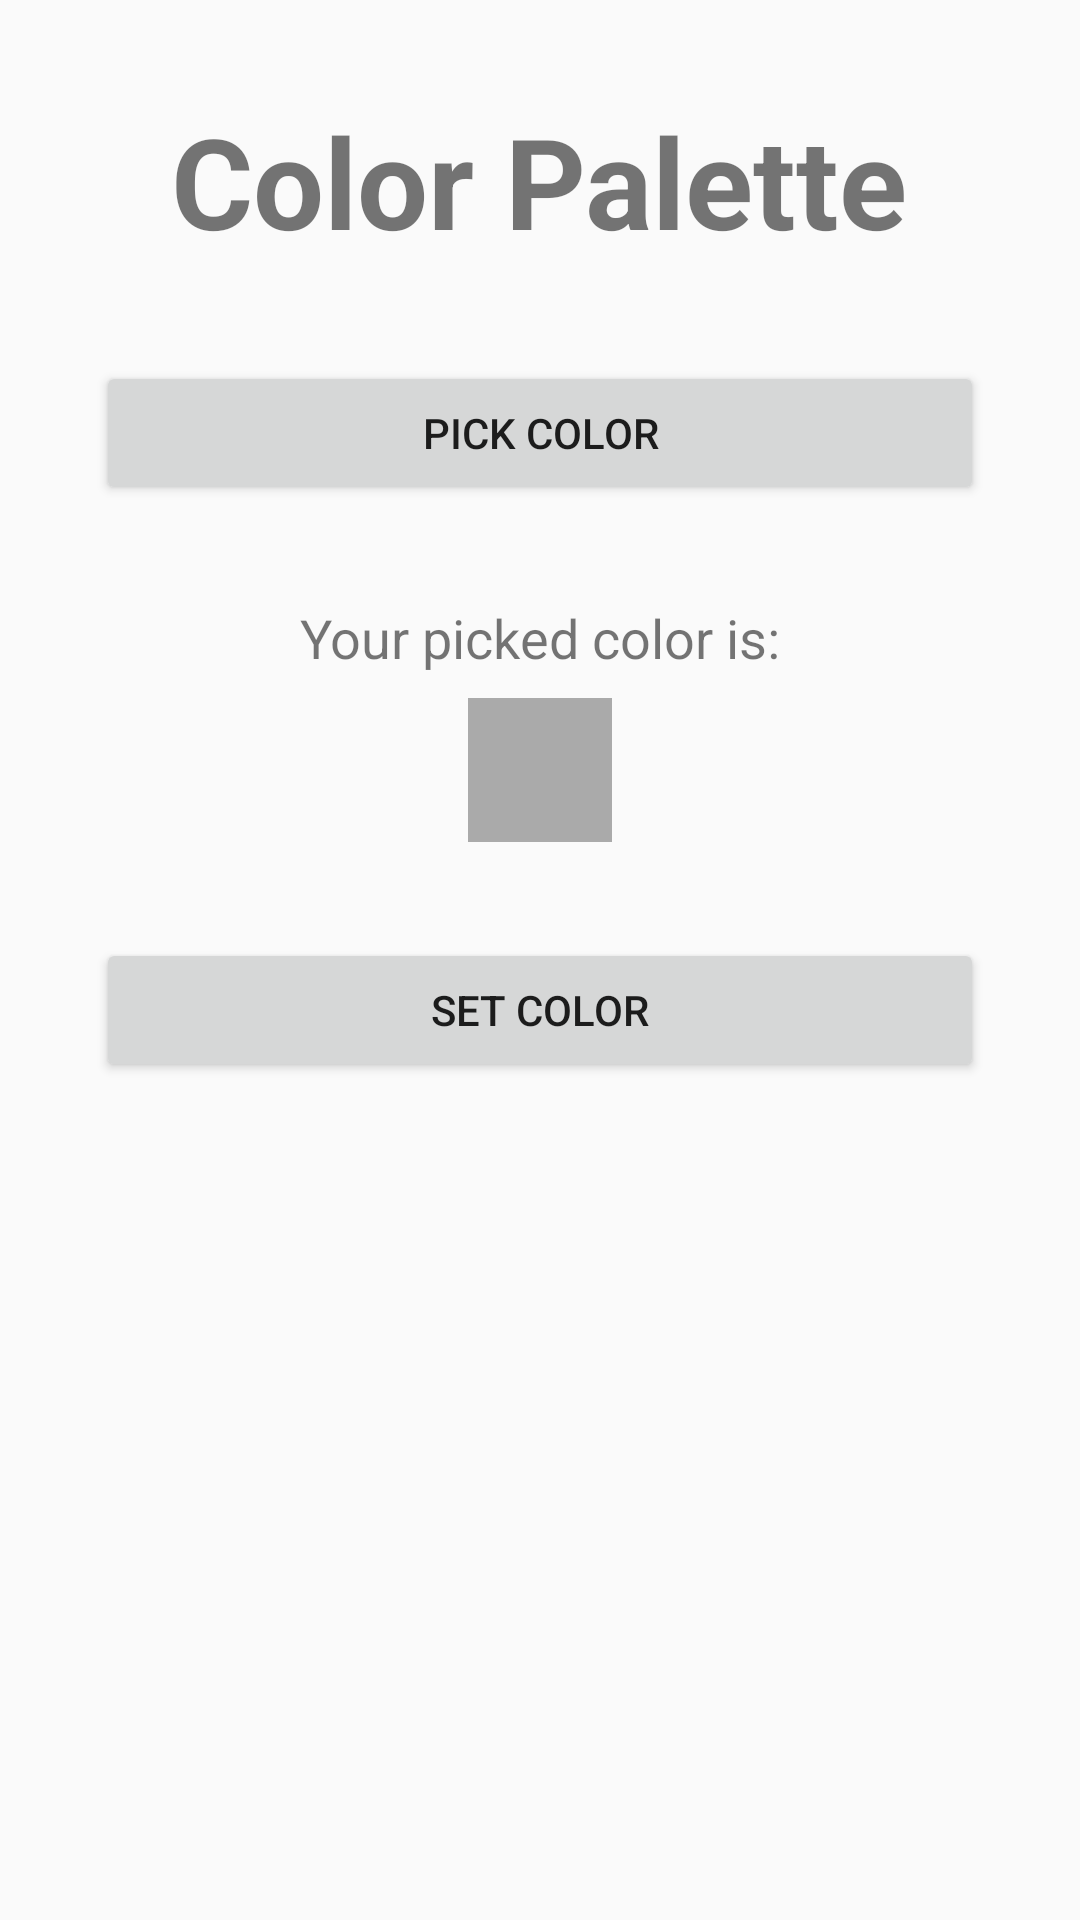

Write the Android layout XML for this screen, with the resource values it uses.
<!-- AndroidManifest.xml: application theme Theme.MaterialComponents -->
<!-- res/layout/colorpciker.xml -->
<?xml version="1.0" encoding="utf-8"?>
<androidx.constraintlayout.widget.ConstraintLayout xmlns:android="http://schemas.android.com/apk/res/android"
    android:layout_width="match_parent"
    android:layout_height="match_parent">

    <LinearLayout
        xmlns:android="http://schemas.android.com/apk/res/android"
        xmlns:tools="http://schemas.android.com/tools"
        android:layout_width="match_parent"
        android:layout_height="match_parent"
        android:orientation="vertical"
        tools:context="com.mythleds.ikigai.ColorPicker"
        tools:ignore="HardcodedText">

        

        
        <TextView
            android:id="@+id/gfg_heading"
            android:layout_width="wrap_content"
            android:layout_height="wrap_content"
            android:layout_gravity="center"
            android:layout_marginTop="32dp"
            android:text="Color Palette"
            android:textSize="42sp"
            android:textStyle="bold" />

        
        <Button
            android:id="@+id/pick_color_button"
            android:layout_width="match_parent"
            android:layout_height="wrap_content"
            android:layout_gravity="center"
            android:layout_marginTop="32dp"
            android:layout_marginStart="32dp"
            android:layout_marginEnd="32dp"
            android:text="Pick Color" />

        <TextView
            android:layout_width="wrap_content"
            android:layout_height="wrap_content"
            android:layout_gravity="center"
            android:layout_marginTop="32dp"
            android:textSize="18sp"
            android:text="Your picked color is:" />

        
        
        
        
        <View
            android:id="@+id/preview_selected_color"
            android:layout_width="48dp"
            android:layout_height="48dp"
            android:layout_gravity="center"
            android:background="@android:color/darker_gray"
            android:layout_marginTop="8dp" />

        
        <Button
            android:id="@+id/set_color_button"
            android:layout_width="match_parent"
            android:layout_height="wrap_content"
            android:layout_gravity="center"
            android:layout_marginTop="32dp"
            android:layout_marginStart="32dp"
            android:layout_marginEnd="32dp"
            android:text="Set Color" />

    </LinearLayout>
</androidx.constraintlayout.widget.ConstraintLayout>
<!-- resources referenced by this layout -->
<resources>
  <style name="Theme.MaterialComponents" parent="Theme.Design.Light">
          
          <item name="colorPrimary">@color/purple_500</item>
          <item name="colorPrimaryVariant">@color/purple_700</item>
          <item name="colorOnPrimary">@color/white</item>
          
          <item name="colorSecondary">@color/teal_200</item>
          <item name="colorSecondaryVariant">@color/teal_700</item>
          <item name="colorOnSecondary">@color/black</item>
          
          <item name="android:statusBarColor" tools:targetApi="l">?attr/colorPrimaryVariant</item>
          <item name="windowActionBar">false</item>
          <item name="windowNoTitle">true</item>
          
      </style>
  <color name="purple_500">#FF6200EE</color>
  <color name="purple_700">#FF3700B3</color>
  <color name="white">#FFFFFFFF</color>
  <color name="teal_200">#FF03DAC5</color>
  <color name="teal_700">#FF018786</color>
  <color name="black">#FF000000</color>
</resources>
